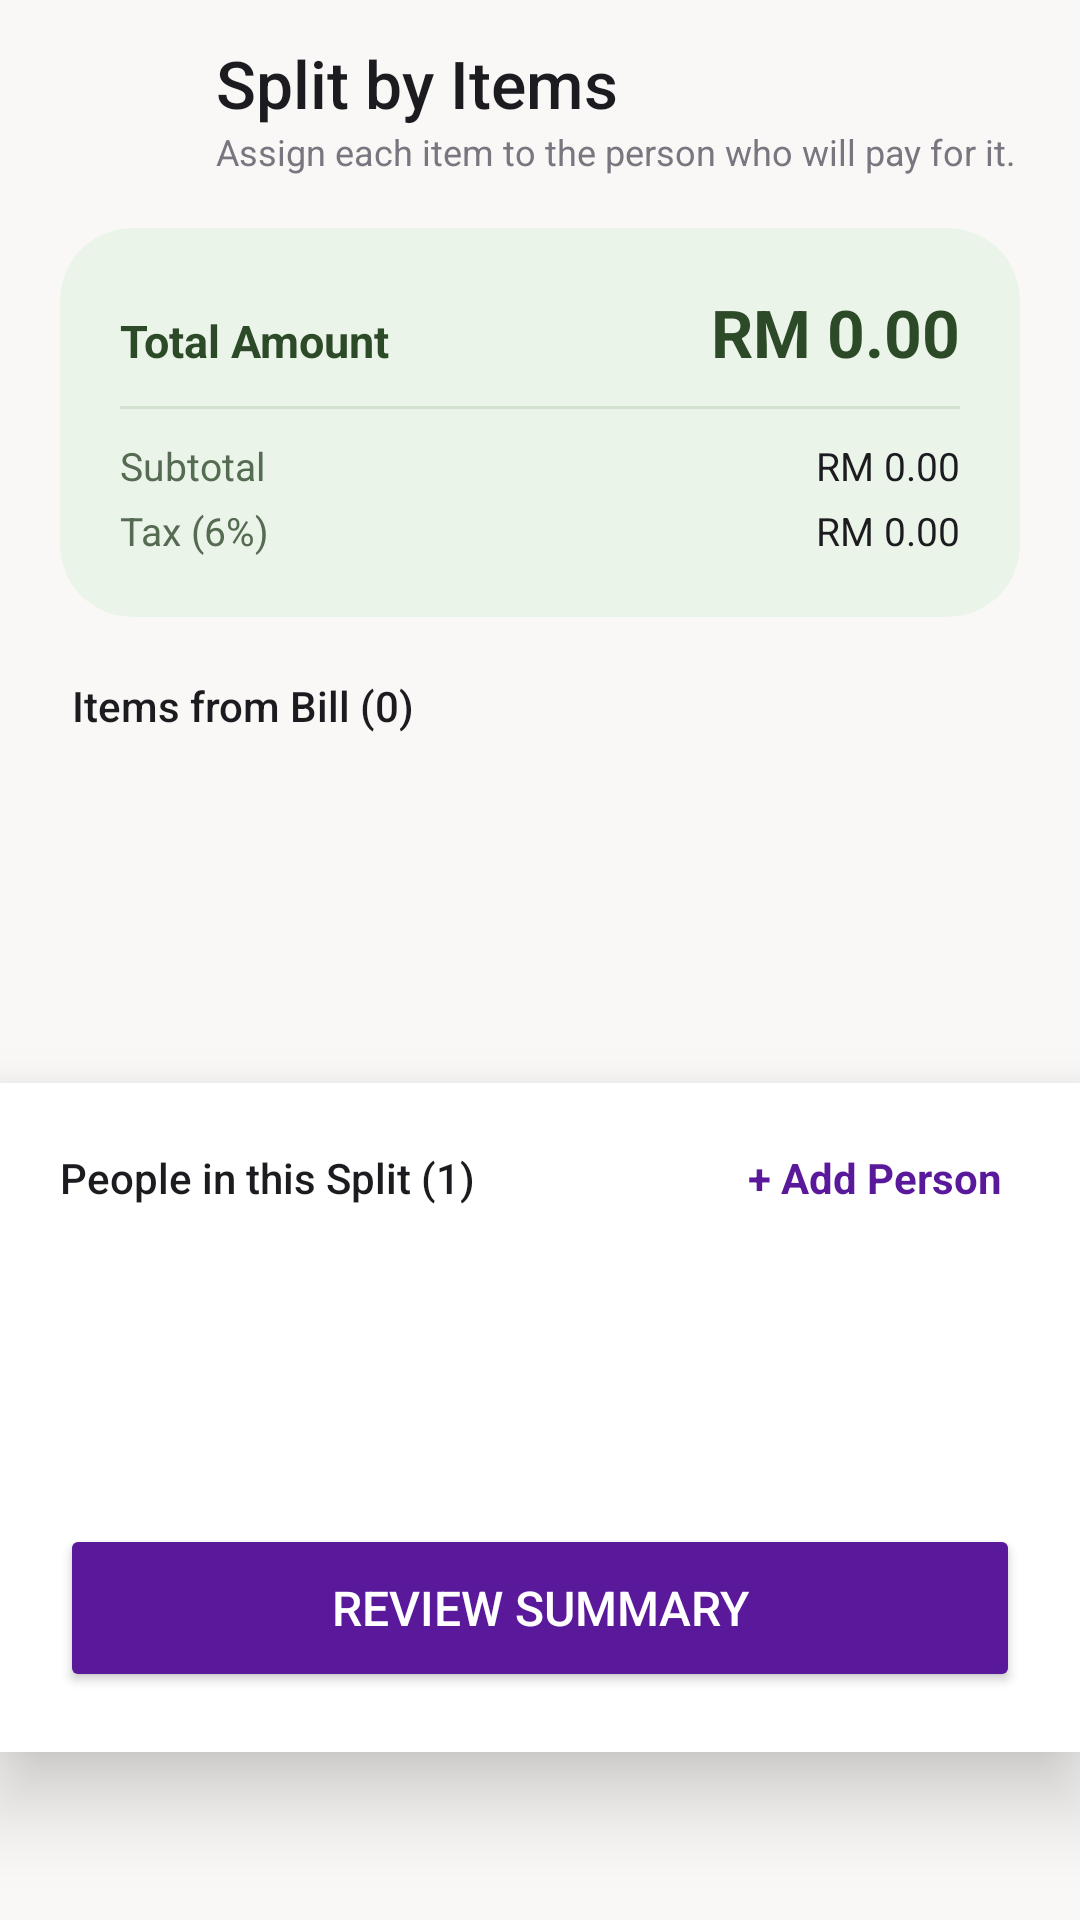

Here is an Android app screen rendered from its layout file. Give the layout XML and the strings, colors and styles it references.
<!-- AndroidManifest.xml: application theme Theme.SplitDuit -->
<!-- res/layout/activity_split_item.xml -->
<?xml version="1.0" encoding="utf-8"?>
<androidx.constraintlayout.widget.ConstraintLayout
    xmlns:android="http://schemas.android.com/apk/res/android"
    xmlns:app="http://schemas.android.com/apk/res-auto"
    xmlns:tools="http://schemas.android.com/tools"
    android:layout_width="match_parent"
    android:layout_height="match_parent"
    android:background="#F9F8F6"
    android:paddingBottom="56dp"
    android:clipToPadding="false"
    tools:context=".SplitItem">

    <LinearLayout
        android:id="@+id/headerSplitItem"
        android:layout_width="match_parent"
        android:layout_height="72dp"
        android:orientation="horizontal"
        android:gravity="center_vertical"
        android:paddingHorizontal="16dp"
        app:layout_constraintTop_toTopOf="parent">

        <ImageButton
            android:id="@+id/btnBackSplitItem"
            android:layout_width="48dp"
            android:layout_height="48dp"
            android:background="?attr/selectableItemBackgroundBorderless"
            android:src="@drawable/baseline_arrow_back_ios_24"
            app:tint="#1C1B1F"
            android:contentDescription="Back" />

        <LinearLayout
            android:layout_width="wrap_content"
            android:layout_height="wrap_content"
            android:orientation="vertical"
            android:layout_marginStart="8dp">

            <TextView
                android:layout_width="wrap_content"
                android:layout_height="wrap_content"
                android:text="Split by Items"
                android:textColor="#1C1B1F"
                android:textSize="22sp"
                android:fontFamily="sans-serif-medium" />

            <TextView
                android:layout_width="wrap_content"
                android:layout_height="wrap_content"
                android:text="Assign each item to the person who will pay for it."
                android:textColor="#7A757F"
                android:textSize="12sp" />
        </LinearLayout>
    </LinearLayout>

    <com.google.android.material.card.MaterialCardView
        android:id="@+id/billSummaryCard"
        android:layout_width="match_parent"
        android:layout_height="wrap_content"
        android:layout_marginHorizontal="20dp"
        android:layout_marginTop="4dp"
        app:cardCornerRadius="24dp"
        app:cardElevation="0dp"
        app:strokeWidth="0dp"
        app:cardBackgroundColor="#EAF4E8"
        app:layout_constraintTop_toBottomOf="@id/headerSplitItem">

        <LinearLayout
            android:layout_width="match_parent"
            android:layout_height="wrap_content"
            android:orientation="vertical"
            android:padding="20dp">

            <LinearLayout
                android:layout_width="match_parent"
                android:layout_height="wrap_content"
                android:orientation="horizontal">
                <TextView
                    android:layout_width="0dp"
                    android:layout_weight="1"
                    android:layout_height="wrap_content"
                    android:text="Total Amount"
                    android:textColor="#2D4A28"
                    android:textStyle="bold"
                    android:textSize="15sp" />

                <TextView
                    android:id="@+id/totalAmount"
                    android:layout_width="wrap_content"
                    android:layout_height="wrap_content"
                    android:text="RM 0.00"
                    android:textColor="#2D4A28"
                    android:textSize="22sp"
                    android:textStyle="bold" />
            </LinearLayout>

            <View
                android:layout_width="match_parent"
                android:layout_height="1dp"
                android:background="#D0E1CD"
                android:layout_marginVertical="10dp"/>

            <LinearLayout
                android:layout_width="match_parent"
                android:layout_height="wrap_content"
                android:orientation="horizontal">
                <TextView
                    android:layout_width="0dp"
                    android:layout_weight="1"
                    android:layout_height="wrap_content"
                    android:text="Subtotal"
                    android:textColor="#556B52"
                    android:textSize="13sp"/>

                <TextView
                    android:id="@+id/tvSubtotal"
                    android:layout_width="wrap_content"
                    android:layout_height="wrap_content"
                    android:text="RM 0.00"
                    android:textColor="#1C1B1F"
                    android:textSize="13sp" />
            </LinearLayout>

            <LinearLayout
                android:layout_width="match_parent"
                android:layout_height="wrap_content"
                android:layout_marginTop="4dp"
                android:orientation="horizontal">
                <TextView
                    android:layout_width="0dp"
                    android:layout_weight="1"
                    android:layout_height="wrap_content"
                    android:text="Tax (6%)"
                    android:textColor="#556B52"
                    android:textSize="13sp"/>

                <TextView
                    android:id="@+id/tvTax"
                    android:layout_width="wrap_content"
                    android:layout_height="wrap_content"
                    android:text="RM 0.00"
                    android:textColor="#1C1B1F"
                    android:textSize="13sp" />
            </LinearLayout>
        </LinearLayout>
    </com.google.android.material.card.MaterialCardView>

    <TextView
        android:id="@+id/tvItemsTitleLabel"
        android:layout_width="wrap_content"
        android:layout_height="wrap_content"
        android:layout_marginStart="24dp"
        android:layout_marginTop="20dp"
        android:text="Items from Bill (0)"
        android:textColor="#1C1B1F"
        android:textSize="14sp"
        android:fontFamily="sans-serif-medium"
        app:layout_constraintStart_toStartOf="parent"
        app:layout_constraintTop_toBottomOf="@id/billSummaryCard" />

    <androidx.recyclerview.widget.RecyclerView
        android:id="@+id/rvItemsFromBill"
        android:layout_width="match_parent"
        android:layout_height="0dp"
        android:layout_marginTop="8dp"
        android:paddingHorizontal="20dp"
        android:clipToPadding="false"
        app:layout_constraintBottom_toTopOf="@id/bottomWorkspaceArea"
        app:layout_constraintTop_toBottomOf="@id/tvItemsTitleLabel" />

    <com.google.android.material.card.MaterialCardView
        android:id="@+id/bottomWorkspaceArea"
        android:layout_width="match_parent"
        android:layout_height="wrap_content"
        app:cardBackgroundColor="#FFFFFF"
        app:cardElevation="16dp"
        app:cardCornerRadius="0dp"
        app:strokeWidth="0dp"
        app:layout_constraintBottom_toBottomOf="parent"
        app:layout_constraintStart_toStartOf="parent"
        app:layout_constraintEnd_toEndOf="parent">

        <LinearLayout
            android:layout_width="match_parent"
            android:layout_height="wrap_content"
            android:orientation="vertical"
            android:paddingHorizontal="20dp"
            android:paddingTop="16dp"
            android:paddingBottom="20dp">

            <LinearLayout
                android:layout_width="match_parent"
                android:layout_height="wrap_content"
                android:orientation="horizontal"
                android:gravity="center_vertical"
                android:layout_marginBottom="12dp">

                <TextView
                    android:id="@+id/tvHeadcountSummary"
                    android:layout_width="0dp"
                    android:layout_weight="1"
                    android:layout_height="wrap_content"
                    android:text="People in this Split (1)"
                    android:textColor="#1C1B1F"
                    android:textSize="14sp"
                    android:fontFamily="sans-serif-medium" />

                <TextView
                    android:id="@+id/lblAddPersonButton"
                    android:layout_width="wrap_content"
                    android:layout_height="wrap_content"
                    android:text="+ Add Person"
                    android:textColor="#5A189A"
                    android:textSize="14sp"
                    android:textStyle="bold"
                    android:padding="6dp"
                    android:clickable="true"
                    android:focusable="true"
                    android:background="?attr/selectableItemBackground"/>
            </LinearLayout>

            <androidx.recyclerview.widget.RecyclerView
                android:id="@+id/rvHorizontalPeopleCarousel"
                android:layout_width="match_parent"
                android:layout_height="72dp"
                android:layout_marginBottom="16dp" />

            <Button
                android:id="@+id/btnReviewSummary"
                android:layout_width="match_parent"
                android:layout_height="56dp"
                android:backgroundTint="#5A189A"
                android:text="Review Summary"
                android:textColor="#FFFFFF"
                android:textSize="16sp"
                android:fontFamily="sans-serif-medium"
                app:cornerRadius="28dp"
                android:insetTop="0dp"
                android:insetBottom="0dp"/>
        </LinearLayout>
    </com.google.android.material.card.MaterialCardView>

</androidx.constraintlayout.widget.ConstraintLayout>
<!-- resources referenced by this layout -->
<resources>
  <style name="Theme.SplitDuit" parent="Base.Theme.SplitDuit" />
  <style name="Base.Theme.SplitDuit" parent="Theme.Material3.DayNight.NoActionBar">
          
          
      </style>
</resources>
